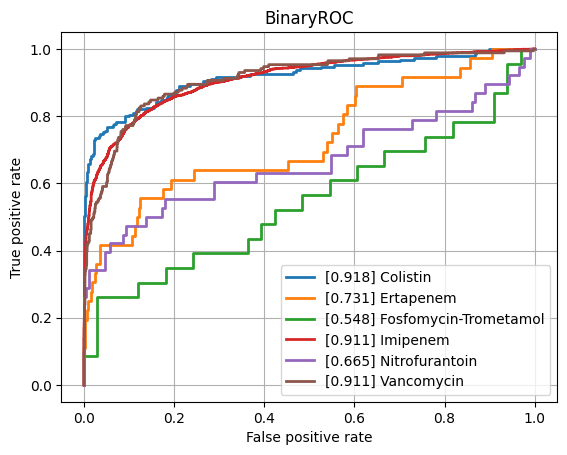

Data behind this chart, as committed beside it:
class, ROCAUC, n_positives, n_negatives
Amikacin, 0.7443, 132, 786
Amoxicillin-Clavulanic acid, 0.7778, 1492, 1142
Ampicillin, 0.8443, 2807, 646
Ampicillin-Amoxicillin, 0.8322, 1260, 36
Cefazolin, 0.8105, 113, 70
Cefepime, 0.7788, 976, 1787
Cefpodoxime, 0.7817, 40, 30
Ceftazidime, 0.7976, 1377, 2022
Ceftriaxone, 0.7709, 1202, 1749
Cefuroxime, 0.8986, 922, 128
Ciprofloxacin, 0.7808, 2565, 3505
Clindamycin, 0.8237, 1300, 500
Colistin, 0.9178, 189, 444
Cotrimoxazole, 0.7905, 3220, 3716
Ertapenem, 0.7311, 36, 831
Erythromycin, 0.8171, 1162, 351
Fosfomycin, 0.7557, 396, 753
Fosfomycin-Trometamol, 0.5481, 23, 33
Fusidic acid, 0.7479, 122, 150
Gentamicin, 0.87, 3235, 1782
Imipenem, 0.9107, 2892, 3184
Levofloxacin, 0.8115, 611, 661
Meropenem, 0.8228, 807, 3266
Mupirocin, 0.9006, 11, 43
Nitrofurantoin, 0.665, 38, 173
Norfloxacin, 0.837, 27, 80
Oxacillin, 0.8311, 425, 274
Penicillin, 0.8084, 453, 40
Piperacillin-Tazobactam, 0.7727, 2117, 2626
Rifampicin, 0.7358, 57, 781
Teicoplanin, 0.7851, 7, 123
Tetracycline, 0.7482, 318, 472
Tobramycin, 0.7745, 165, 517
Vancomycin, 0.9109, 171, 2041
micro, 0.8547, , 
macro, 0.798, , 
